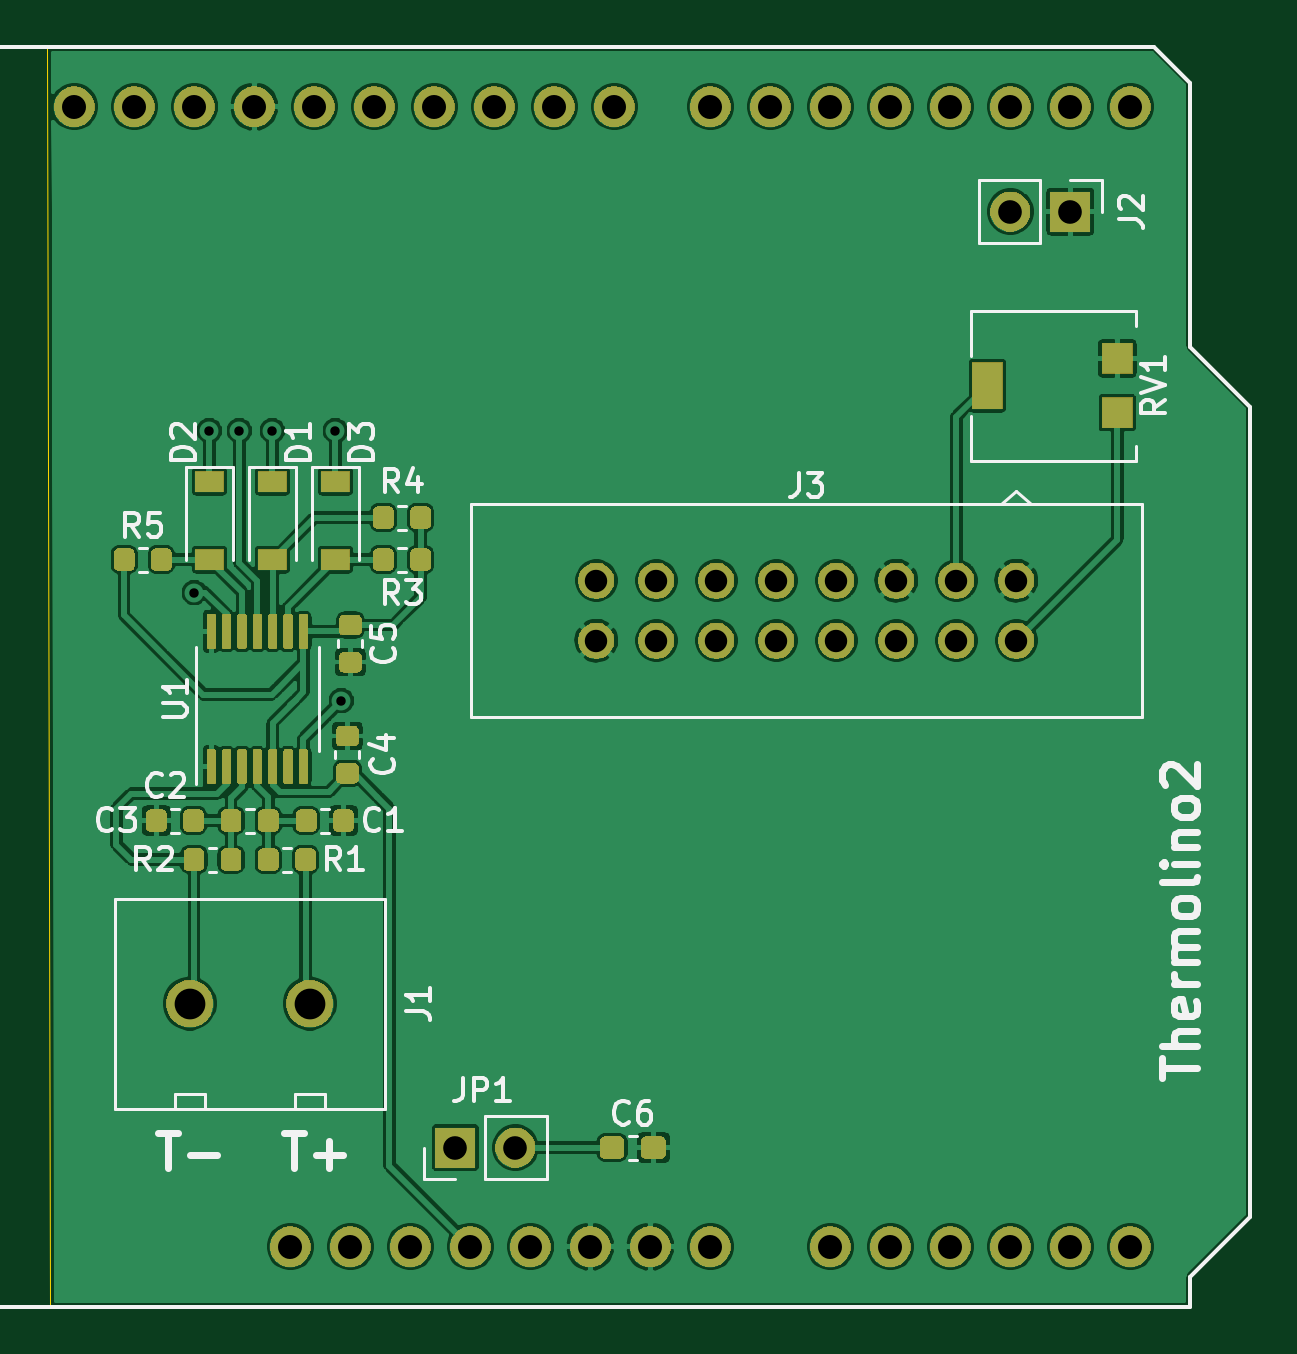
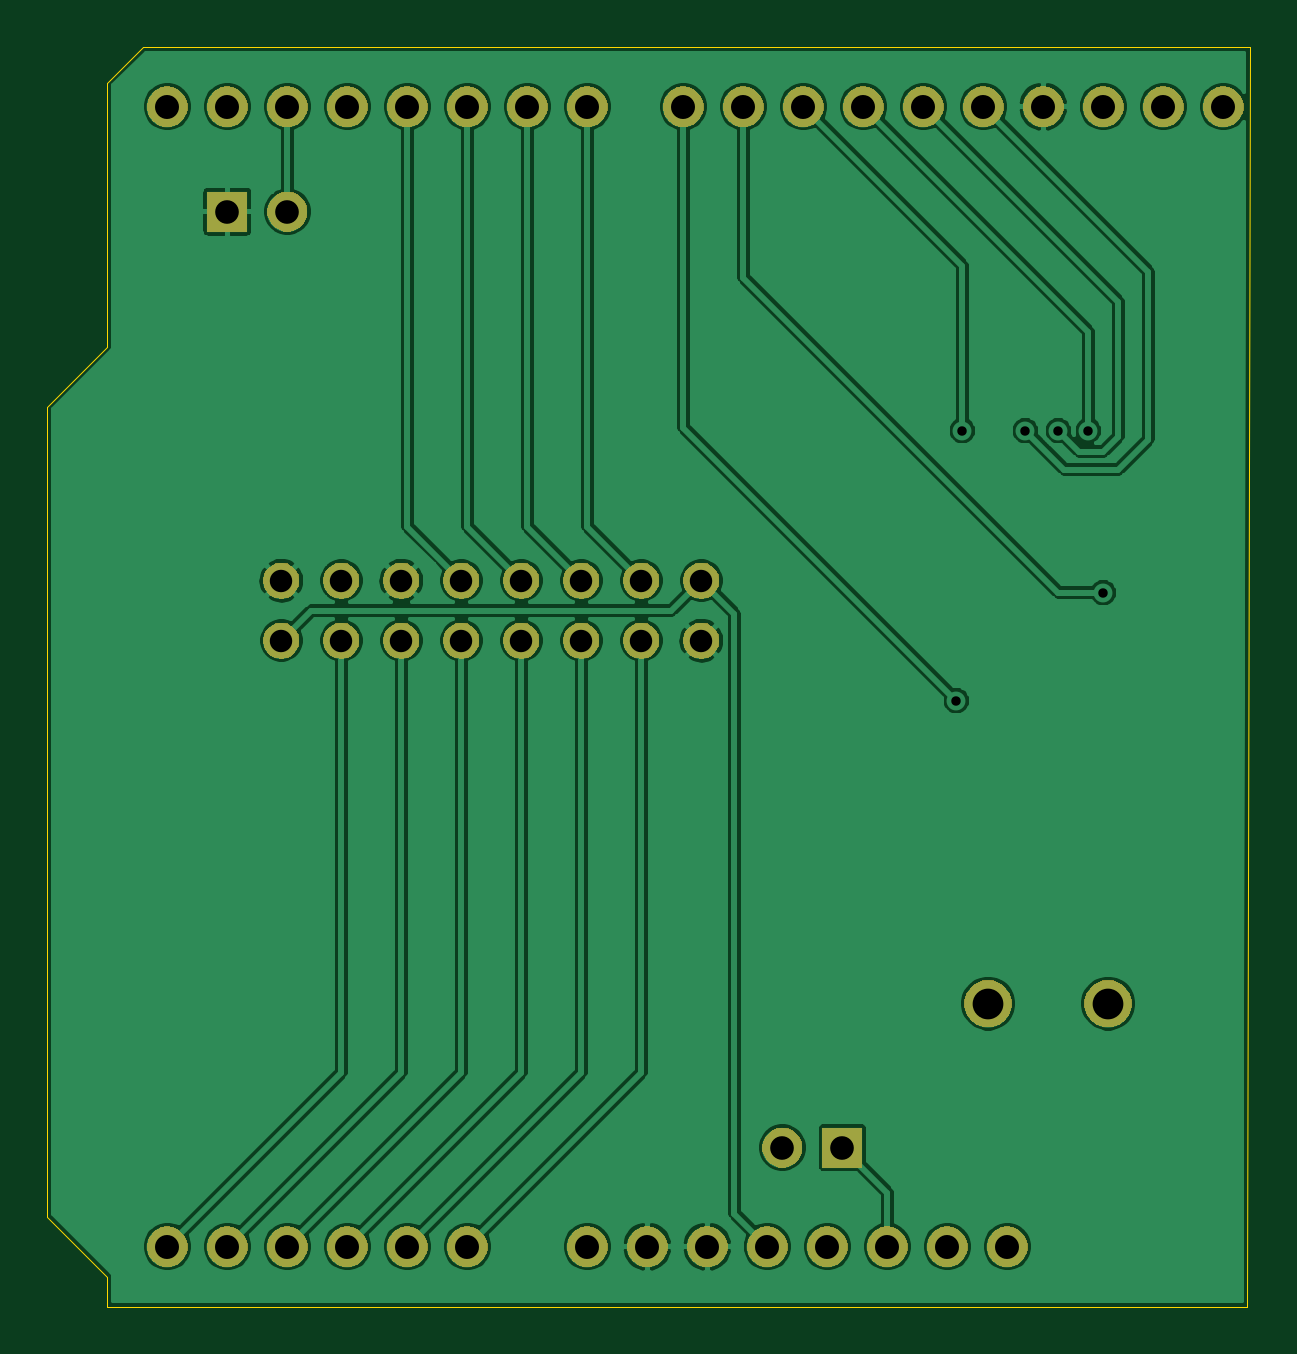
Circuit board: 10 layer files. Board 50.9 x 53.3 mm.
- bottom_copper: Thermolino2-B_Cu.gbr (120506 bytes)
- bottom_mask: Thermolino2-B_Mask.gbr (54522 bytes)
- paste: Thermolino2-B_Paste.gbr (495 bytes)
- bottom_silk: Thermolino2-B_SilkS.gbr (2028 bytes)
- outline: Thermolino2-Edge_Cuts.gbr (989 bytes)
- top_copper: Thermolino2-F_Cu.gbr (216004 bytes)
- top_mask: Thermolino2-F_Mask.gbr (91217 bytes)
- paste: Thermolino2-F_Paste.gbr (13180 bytes)
- top_silk: Thermolino2-F_SilkS.gbr (34664 bytes)
- drill: Thermolino2.drl (1057 bytes)

=== bottom_copper: Thermolino2-B_Cu.gbr (120506 bytes, source omitted) ===
=== bottom_mask: Thermolino2-B_Mask.gbr (54522 bytes, source omitted) ===
=== paste: Thermolino2-B_Paste.gbr ===
G04 #@! TF.GenerationSoftware,KiCad,Pcbnew,(5.1.6)-1*
G04 #@! TF.CreationDate,2021-01-14T14:31:44+01:00*
G04 #@! TF.ProjectId,Thermolino2,54686572-6d6f-46c6-996e-6f322e6b6963,C*
G04 #@! TF.SameCoordinates,Original*
G04 #@! TF.FileFunction,Paste,Bot*
G04 #@! TF.FilePolarity,Positive*
%FSLAX46Y46*%
G04 Gerber Fmt 4.6, Leading zero omitted, Abs format (unit mm)*
G04 Created by KiCad (PCBNEW (5.1.6)-1) date 2021-01-14 14:31:44*
%MOMM*%
%LPD*%
G01*
G04 APERTURE LIST*
G04 APERTURE END LIST*
M02*

=== bottom_silk: Thermolino2-B_SilkS.gbr ===
G04 #@! TF.GenerationSoftware,KiCad,Pcbnew,(5.1.6)-1*
G04 #@! TF.CreationDate,2021-01-14T14:31:44+01:00*
G04 #@! TF.ProjectId,Thermolino2,54686572-6d6f-46c6-996e-6f322e6b6963,C*
G04 #@! TF.SameCoordinates,Original*
G04 #@! TF.FileFunction,Legend,Bot*
G04 #@! TF.FilePolarity,Positive*
%FSLAX46Y46*%
G04 Gerber Fmt 4.6, Leading zero omitted, Abs format (unit mm)*
G04 Created by KiCad (PCBNEW (5.1.6)-1) date 2021-01-14 14:31:44*
%MOMM*%
%LPD*%
G01*
G04 APERTURE LIST*
%ADD10C,2.000000*%
%ADD11O,1.727200X1.727200*%
%ADD12R,1.700000X1.700000*%
%ADD13O,1.700000X1.700000*%
%ADD14C,1.524000*%
G04 APERTURE END LIST*
%LPC*%
D10*
X138359000Y-114427000D03*
X143439000Y-114427000D03*
D11*
X178181000Y-124714000D03*
X175641000Y-124714000D03*
X173101000Y-124714000D03*
X170561000Y-124714000D03*
X168021000Y-124714000D03*
X142621000Y-124714000D03*
X148717000Y-76454000D03*
X146177000Y-76454000D03*
X143637000Y-76454000D03*
X138557000Y-76454000D03*
X136017000Y-76454000D03*
X133477000Y-76454000D03*
X151257000Y-76454000D03*
X153797000Y-76454000D03*
X156337000Y-76454000D03*
X141097000Y-76454000D03*
X160401000Y-76454000D03*
X162941000Y-76454000D03*
X165481000Y-76454000D03*
X168021000Y-76454000D03*
X170561000Y-76454000D03*
X173101000Y-76454000D03*
X175641000Y-76454000D03*
X178181000Y-76454000D03*
X145161000Y-124714000D03*
X147701000Y-124714000D03*
X150241000Y-124714000D03*
X152781000Y-124714000D03*
X155321000Y-124714000D03*
X157861000Y-124714000D03*
X160401000Y-124714000D03*
X165481000Y-124714000D03*
D12*
X149606000Y-120523000D03*
D13*
X152146000Y-120523000D03*
D12*
X175641000Y-80899000D03*
D13*
X173101000Y-80899000D03*
D14*
X173355000Y-96520000D03*
X173355000Y-99060000D03*
X170815000Y-96520000D03*
X170815000Y-99060000D03*
X168275000Y-96520000D03*
X168275000Y-99060000D03*
X165735000Y-96520000D03*
X165735000Y-99060000D03*
X163195000Y-96520000D03*
X163195000Y-99060000D03*
X160655000Y-96520000D03*
X160655000Y-99060000D03*
X158115000Y-96520000D03*
X158115000Y-99060000D03*
X155575000Y-96520000D03*
X155575000Y-99060000D03*
M02*

=== outline: Thermolino2-Edge_Cuts.gbr ===
G04 #@! TF.GenerationSoftware,KiCad,Pcbnew,(5.1.6)-1*
G04 #@! TF.CreationDate,2021-01-14T14:31:44+01:00*
G04 #@! TF.ProjectId,Thermolino2,54686572-6d6f-46c6-996e-6f322e6b6963,C*
G04 #@! TF.SameCoordinates,Original*
G04 #@! TF.FileFunction,Profile,NP*
%FSLAX46Y46*%
G04 Gerber Fmt 4.6, Leading zero omitted, Abs format (unit mm)*
G04 Created by KiCad (PCBNEW (5.1.6)-1) date 2021-01-14 14:31:44*
%MOMM*%
%LPD*%
G01*
G04 APERTURE LIST*
G04 #@! TA.AperFunction,Profile*
%ADD10C,0.050000*%
G04 #@! TD*
G04 APERTURE END LIST*
D10*
X132461000Y-127254000D02*
X132334000Y-73914000D01*
X180721000Y-127254000D02*
X132461000Y-127254000D01*
X180721000Y-125984000D02*
X180721000Y-127254000D01*
X183261000Y-123444000D02*
X180721000Y-125984000D01*
X183261000Y-89154000D02*
X183261000Y-123444000D01*
X180721000Y-86614000D02*
X183261000Y-89154000D01*
X180721000Y-75438000D02*
X180721000Y-86614000D01*
X179197000Y-73914000D02*
X180721000Y-75438000D01*
X132334000Y-73914000D02*
X179197000Y-73914000D01*
M02*

=== top_copper: Thermolino2-F_Cu.gbr (216004 bytes, source omitted) ===
=== top_mask: Thermolino2-F_Mask.gbr (91217 bytes, source omitted) ===
=== paste: Thermolino2-F_Paste.gbr (13180 bytes, source omitted) ===
=== top_silk: Thermolino2-F_SilkS.gbr (34664 bytes, source omitted) ===
=== drill: Thermolino2.drl ===
M48
; DRILL file {KiCad (5.1.6)-1} date 01/14/21 14:31:51
; FORMAT={-:-/ absolute / inch / decimal}
; #@! TF.CreationDate,2021-01-14T14:31:51+01:00
; #@! TF.GenerationSoftware,Kicad,Pcbnew,(5.1.6)-1
FMAT,2
INCH
T1C0.0157
T2C0.0374
T3C0.0394
T4C0.0400
T5C0.0512
%
G90
G05
T1
X5.455Y-3.82
X5.48Y-3.55
X5.53Y-3.55
X5.585Y-3.55
X5.69Y-3.55
X5.7Y-4.0
T2
X6.125Y-3.8
X6.125Y-3.9
X6.225Y-3.8
X6.225Y-3.9
X6.325Y-3.8
X6.325Y-3.9
X6.425Y-3.8
X6.425Y-3.9
X6.525Y-3.8
X6.525Y-3.9
X6.625Y-3.8
X6.625Y-3.9
X6.725Y-3.8
X6.725Y-3.9
X6.825Y-3.8
X6.825Y-3.9
T3
X5.89Y-4.745
X5.99Y-4.745
X6.815Y-3.185
X6.915Y-3.185
T4
X5.255Y-3.01
X5.355Y-3.01
X5.455Y-3.01
X5.555Y-3.01
X5.615Y-4.91
X5.655Y-3.01
X5.715Y-4.91
X5.755Y-3.01
X5.815Y-4.91
X5.855Y-3.01
X5.915Y-4.91
X5.955Y-3.01
X6.015Y-4.91
X6.055Y-3.01
X6.115Y-4.91
X6.155Y-3.01
X6.215Y-4.91
X6.315Y-3.01
X6.315Y-4.91
X6.415Y-3.01
X6.515Y-3.01
X6.515Y-4.91
X6.615Y-3.01
X6.615Y-4.91
X6.715Y-3.01
X6.715Y-4.91
X6.815Y-3.01
X6.815Y-4.91
X6.915Y-3.01
X6.915Y-4.91
X7.015Y-3.01
X7.015Y-4.91
T5
X5.4472Y-4.505
X5.6472Y-4.505
T0
M30

